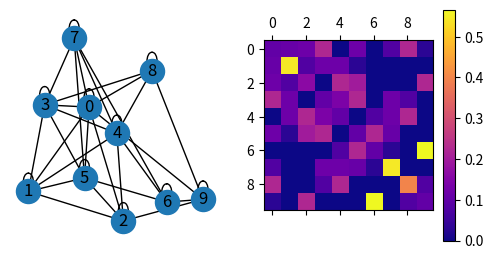
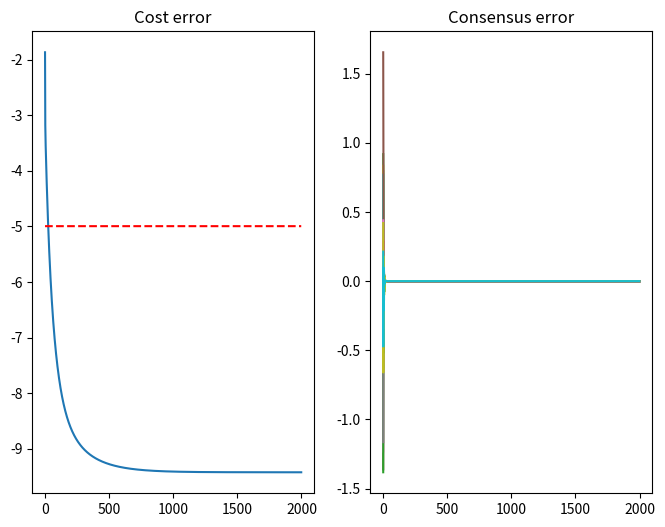
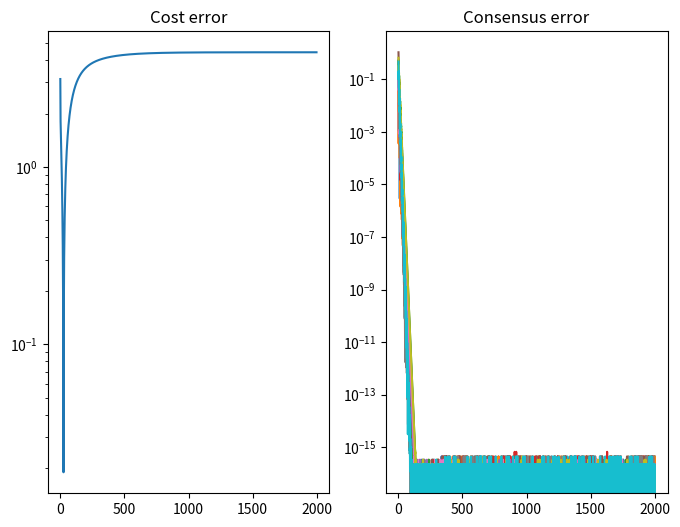

Write Python code to recreate these figures, in order.
import numpy as np
import networkx as nx
import matplotlib.pyplot as plt
import math

seed = 42
np.random.seed(seed)


max_iter = 2000

def quadratic_cost_fn(zz, QQ, rr):
    cost = 0.5 * zz.T @ QQ @ zz + rr.T @ zz
    grad = QQ @ zz + rr
    return cost, grad

def gradient_tracking(NN, d, zz, ss, weighted_adj, cost_functions):
    cost = np.zeros((max_iter))

    print(zz[0].T)
    print(zz[0].T.shape)
    print("-"*35)
    print(weighted_adj[0].T)
    print(weighted_adj[0].T.shape)
    print("-"*35)
    print(zz[0].T @ weighted_adj[0].T)
    print((zz[0].T @ weighted_adj[0].T).shape)


    for k in range(max_iter - 1):
        for i in range(NN):
            zz[k+1, i] = zz[k].T @ weighted_adj[i].T - alpha * ss[k, i]
            # zz[k+1, i] = (weighted_adj[i] @ zz[k]).T - alpha * ss[k, i]

            consensus = ss[k].T @ weighted_adj[i].T
            
            cost_k_i, grad_k_i = cost_functions[i](zz[k, i])
            _, grad_k_plus_1_i = cost_functions[i](zz[k+1, i])
            
            local_innovation = grad_k_plus_1_i - grad_k_i
            ss[k+1, i] = consensus + local_innovation

            cost[k] += cost_k_i

    return cost, zz, ss
    

def create_graph_iteratively(NN, p_er):
    ONES = np.ones((NN, NN))
    while 1:
        G = nx.erdos_renyi_graph(NN, p_er, seed)
        Adj = nx.adjacency_matrix(G).toarray()
        test = np.linalg.matrix_power(Adj + np.eye(NN), NN)

        # if is full, then in strongly connected
        if np.all(test > 0):
            break

    A = Adj + np.eye(NN)

    while any(abs(np.sum(A, axis=1) - 1) > 1e-10):
        A = A / (A @ ONES)
        A = A / (ONES.T @ A) # removing this part, I only get row-stochastcisty
        # they converge, but not at the minimum of the sum of the cost functions
        # but to a weighted avg of the sum

        A = np.abs(A)

    return G, A

def create_graph_birkhoff_von_neumann(NN, num_vertices):
    I_n = np.eye(NN)
    
    # key=hash; value=np.ndarray
    vertices = {}
    
    # Number of ways to choose k items from n items without repetition and with order.
    max = math.perm(NN, NN)
    print(f"Number of possibles vertices: {math.perm(NN, NN)}") # math.factorial(NN)
    assert num_vertices <= max, "Vertices won't be unique"

    # Ensure the presence of the Identity Matrix, self-loops
    vertices[hash(I_n.tobytes())] = I_n

    while(len(vertices) < num_vertices):
        vertix = np.random.permutation(I_n)
        vertix_hash = hash(vertix.tobytes())
        
        if vertix_hash not in vertices:
            vertices[vertix_hash] = vertix
    
    # k=class_weights, the len(k) is the number of extracted numbers
    class_weights = np.ones((num_vertices)) # equally distributed classes

    convex_coefficients = np.random.dirichlet(alpha=class_weights, size=1).squeeze()
    # print(f"convex_coefficients: {convex_coefficients}")

    doubly_stochastic_matrix = np.zeros((NN, NN))
    vertices = list(vertices.values())
    # print(f"vertices: {vertices}")
    
    for i in range(num_vertices):
        doubly_stochastic_matrix += vertices[i] * convex_coefficients[i]

    # Ensure symmetry i.e. undirected graph
    doubly_stochastic_matrix = (doubly_stochastic_matrix + doubly_stochastic_matrix.T) / 2

    # print(doubly_stochastic_matrix)
    # print(np.sum(doubly_stochastic_matrix, axis=0))
    # print(np.sum(doubly_stochastic_matrix, axis=1))

    paths_up_to_N = np.linalg.matrix_power(doubly_stochastic_matrix + np.eye(NN), NN)

    # if is full, then in strongly connected
    if np.all(paths_up_to_N > 0):
        print("The graph is strongly connected")
    else: 
        print("The graph is NOT strongly connected!")

    graph = nx.from_numpy_array(doubly_stochastic_matrix)

    return graph, doubly_stochastic_matrix

def show_graph_and_adj_matrix(graph, adj_matrix=None):
    fig, axs = plt.subplots(figsize=(6,3), nrows=1, ncols=2)
    nx.draw(graph, with_labels=True, ax=axs[0])

    if adj_matrix is None:
        adj_matrix = nx.adjacency_matrix(graph).toarray()
    
    cax = axs[1].matshow(adj_matrix, cmap='plasma')# , vmin=0, vmax=1)
    fig.colorbar(cax)
    plt.show(block=False)


if __name__ == "__main__":
    NN = 10     # number of agents
    d = 2       # dimension of the state
    p_ER = 0.65

    QQ_list = []
    rr_list = []

    for i in range(NN):
        Q = np.diag(np.random.uniform(size=d)) # TODO: use SVD, syntetize rotations
        r = np.random.uniform(size=d)

        QQ_list.append(Q)
        rr_list.append(r)

    # -------------------
    # |   CENTRALIZED   |
    # -------------------
    # I have the sum of all the costs functions ell_i.
    QQ_centralized = sum(QQ_list)
    rr_centralized = sum(rr_list)

    z_opt = -np.linalg.inv(QQ_centralized) @ rr_centralized
    print(f"[centr] z_opt: {z_opt}")

    cost_opt, _ = quadratic_cost_fn(z_opt, QQ_centralized, rr_centralized)
    print(f"[centr] cost_opt: {cost_opt}")
    
    # -------------------------------------
    # |   DISTRIBUTED GRADIENT TRACKING   |
    # -------------------------------------
    alpha = 0.05

    # two states
    z = np.zeros((max_iter, NN, d)) # indeces: [time, who, state-component]
    s = np.zeros((max_iter, NN, d))

    # init z
    z_init = np.random.normal(size=(NN, d))
    z[0] = z_init

    # init s
    for i in range(NN):
        _, grad = quadratic_cost_fn(z[0, i], QQ_list[i], rr_list[i])
        s[0, i] = grad


    graph, weighted_adj = create_graph_birkhoff_von_neumann(NN, num_vertices=5)
    show_graph_and_adj_matrix(graph, weighted_adj)

    cost_functions = []
    for i in range(NN):
        cost_functions.append(lambda zz : quadratic_cost_fn(zz, QQ_list[i], rr_list[i]))

    cost, zz, ss = gradient_tracking(NN, d, z, s, weighted_adj, cost_functions)

    # graph config: [1]
    fig, axes = plt.subplots(figsize=(8, 6), nrows=1, ncols=2)

    ax = axes[0]
    # optimal cost error - one line! we are minimizing the sum not each l_i
    ax.set_title("Cost error")
    ax.plot(np.arange(max_iter - 1), cost[:-1])
    ax.plot(np.arange(max_iter - 1), cost_opt * np.ones((max_iter - 1)), "r--")

    ax = axes[1]
    z_avg = np.mean(z, axis=1)
    ax.set_title("Consensus error")
    for i in range(NN):
        # distance for each agent from the average of that iteration
        ax.plot(np.arange(max_iter), z[:, i] - z_avg)
        
    plt.show(block=False)

    # graph config: [2]
    # we can appreciate the LINEAR rate of convergence!
    fig, axes = plt.subplots(figsize=(8, 6), nrows=1, ncols=2)

    ax = axes[0]
    ax.set_title("Cost error")
    # optimal cost error - one line! we are minimizing the sum not each l_i
    ax.semilogy(np.arange(max_iter - 1), np.abs(cost[:-1] - cost_opt))

    ax = axes[1]
    z_avg = np.mean(z, axis=1)
    ax.set_title("Consensus error")
    for i in range(NN):
        ax.semilogy(np.arange(1, max_iter), np.abs(z[1:, i] - z_avg[1:])) # NOTE: skipping k=0
        
    plt.show()

    # run set of simulations with different graphs (topology) with weights determined by Metropolis-Hasting.
    # for each simulation:
    # - comparison with the "centralized" version
    # - plots: (log scale)
    #    - evolution of the "cost"
    #    - "consensus error"
    #    - norm of the TOTAL gradient



    
